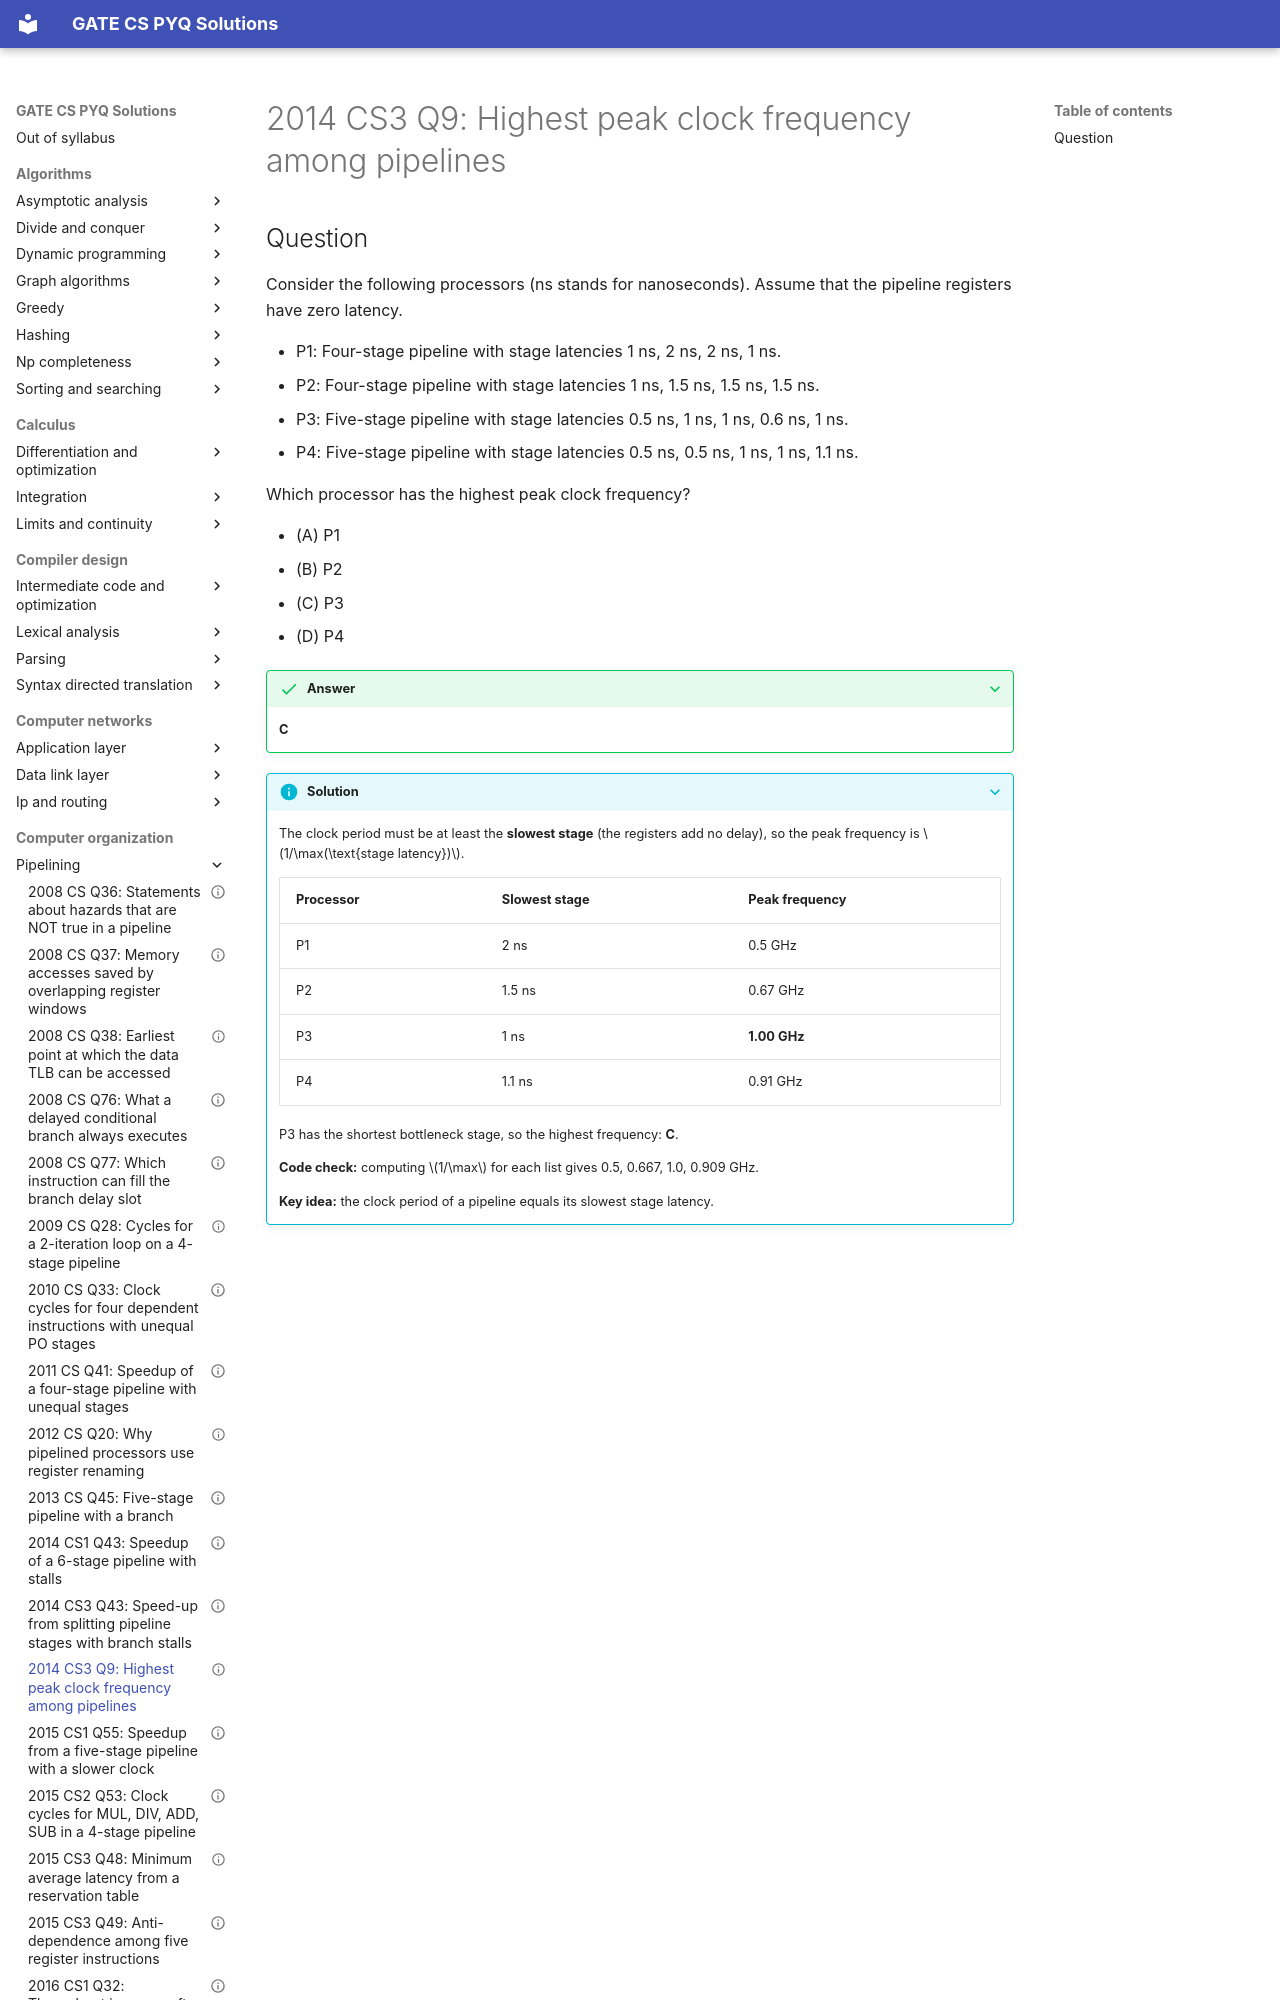

repository: saheenusman/GATE-PYQs · page: computer-organization/pipelining/2014-set3-q9/index.html · generator: mkdocs

---
title: "2014 CS3 Q9: Highest peak clock frequency among pipelines"
year: 2014
set: 3
paper: CS3
q_no: 9
subject: computer-organization
topic: pipelining
also: []
marks: 1
type: MCQ
official_answer: "C"
status: verified
---

# 2014 CS3 Q9: Highest peak clock frequency among pipelines
